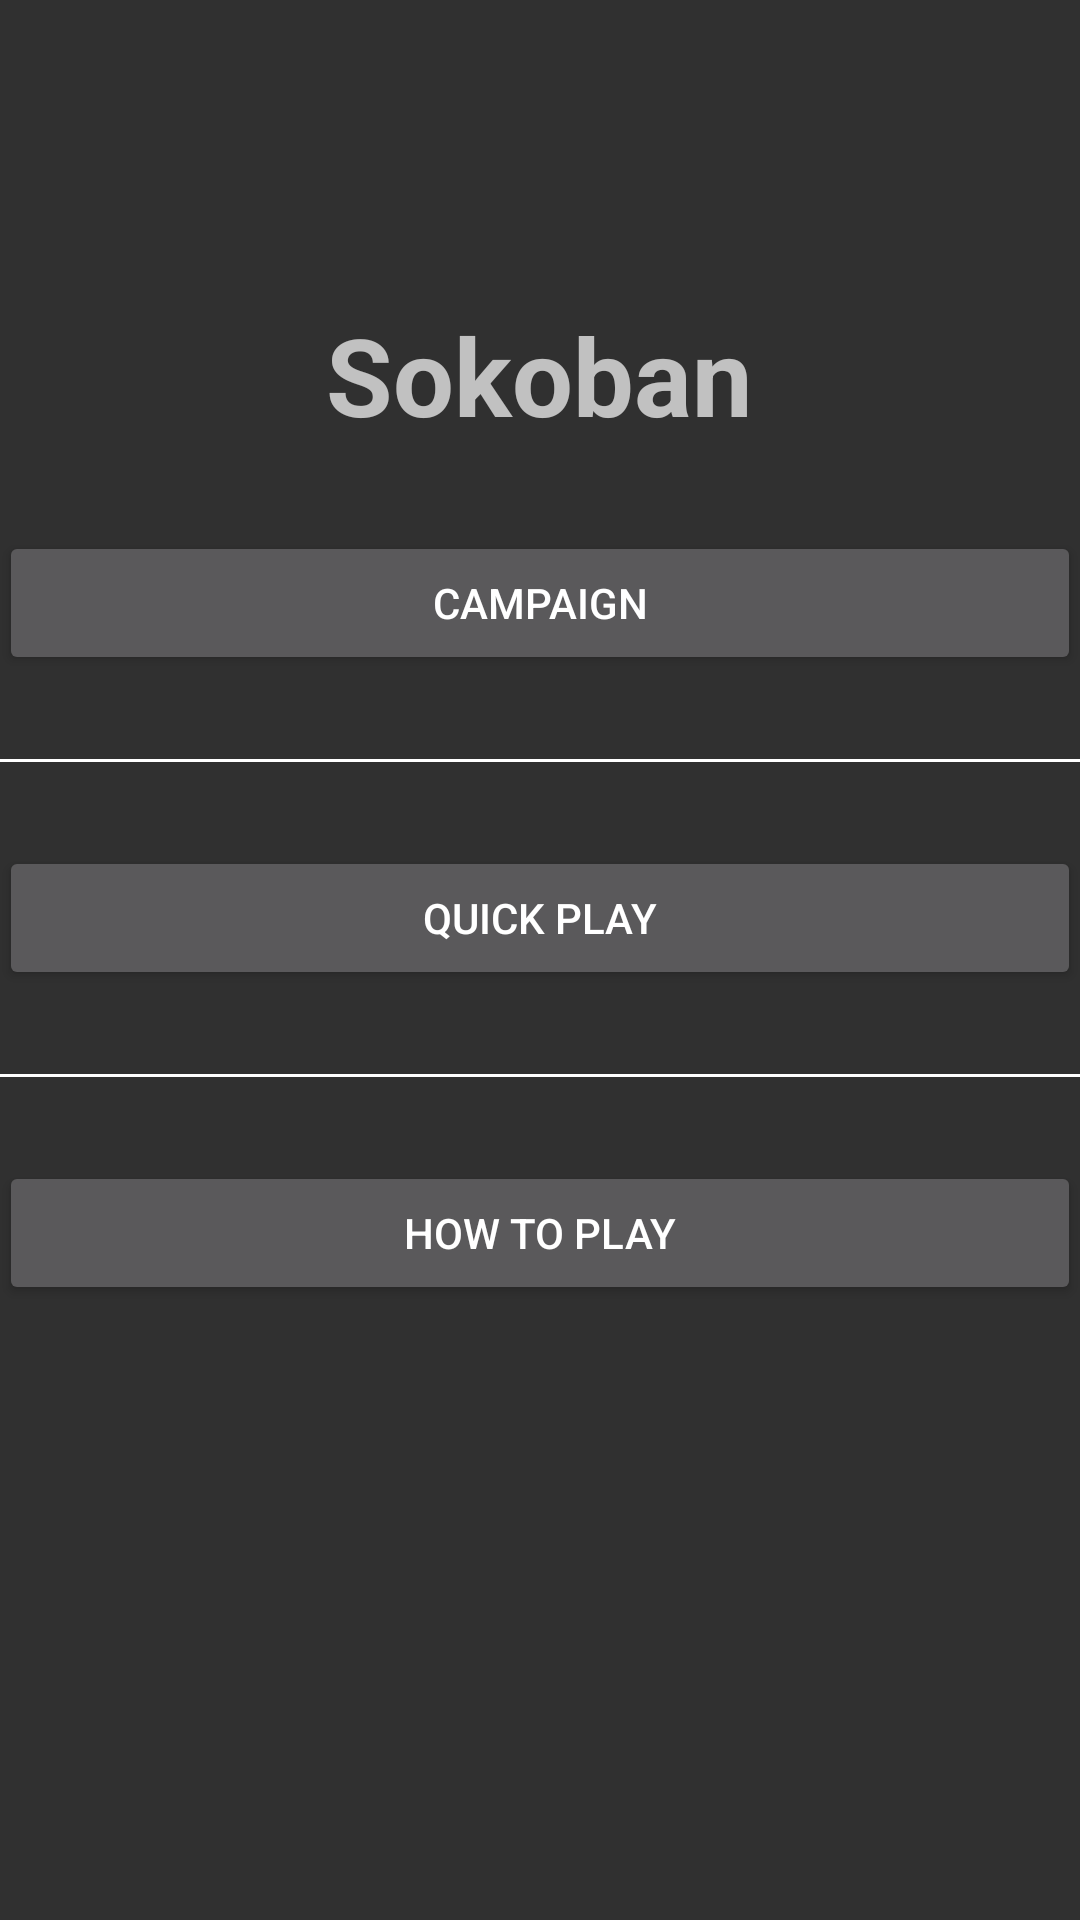

Here is an Android app screen rendered from its layout file. Give the layout XML and the strings, colors and styles it references.
<!-- AndroidManifest.xml: application theme AppTheme -->
<!-- res/layout/activity_main_menu.xml -->
<?xml version="1.0" encoding="utf-8"?>
<RelativeLayout xmlns:android="http://schemas.android.com/apk/res/android"
    xmlns:tools="http://schemas.android.com/tools"
    android:id="@+id/activity_main_menu"
    android:layout_width="match_parent"
    android:layout_height="match_parent"
    android:paddingBottom="120dp"
    android:paddingLeft="@dimen/activity_horizontal_margin"
    android:paddingRight="@dimen/activity_horizontal_margin"
    android:paddingTop="@dimen/activity_vertical_margin"
    android:gravity="center"
    tools:context="hereforthebeer.sokoban.MainMenuActivity">

    <View
        android:id="@+id/divider2"
        android:layout_width="match_parent"
        android:layout_height="1dp"
        android:background="@android:color/white"
        android:layout_marginTop="28dp"
        android:layout_below="@+id/button_quick_play"
        android:layout_alignParentLeft="true"
        android:layout_alignParentStart="true" />


    <View
        android:id="@+id/divider"
        android:layout_width="match_parent"
        android:layout_height="1dp"
        android:background="@android:color/white"
        android:layout_marginTop="28dp"
        android:layout_below="@+id/button_new_game"
        android:layout_alignParentLeft="true"
        android:layout_alignParentStart="true" />

    <Button
        android:text="Campaign"
        android:layout_height="wrap_content"
        android:id="@+id/button_new_game"
        android:layout_width="match_parent"
        android:onClick="onNewGameTap"
        android:layout_marginTop="28dp"
        android:layout_below="@+id/txt_Title"
        android:layout_alignParentLeft="true"
        android:layout_alignParentStart="true" />

    <Button
        android:text="Quick Play"
        android:layout_height="wrap_content"
        android:id="@+id/button_quick_play"
        android:onClick="onQuickPlayTap"
        android:layout_width="match_parent"
        android:layout_marginTop="28dp"
        android:layout_below="@+id/divider"
        android:layout_alignParentLeft="true"
        android:layout_alignParentStart="true" />



    <TextView
        android:text="Sokoban"
        android:layout_width="wrap_content"
        android:layout_height="wrap_content"
        android:id="@+id/txt_Title"
        android:textSize="36sp"
        android:textStyle="normal|bold"
        android:textAlignment="center"
        android:layout_marginTop="16dp"
        android:layout_centerHorizontal="true" />

    <Button
        android:text="How to play"
        android:layout_height="wrap_content"
        android:id="@+id/button_about_us"
        android:onClick="onHowToPlay"
        android:layout_width="match_parent"
        android:layout_marginTop="28dp"
        android:layout_below="@+id/divider2"
        android:layout_alignParentLeft="true"
        android:layout_alignParentStart="true" />


</RelativeLayout>
<!-- resources referenced by this layout -->
<resources>
  <style name="AppTheme" parent="Theme.AppCompat.NoActionBar">
          
          <item name="colorPrimary">@color/colorPrimary</item>
          <item name="colorPrimaryDark">@color/colorPrimaryDark</item>
          <item name="colorAccent">@color/colorAccent</item>
      </style>
  <!-- not gathered from this repository: default colours our renderer supplied (Android Studio template values) -->
  <color name="colorPrimary">#FF6200EE</color>
  <color name="colorPrimaryDark">#FF3700B3</color>
  <color name="colorAccent">#FF03DAC5</color>
</resources>
